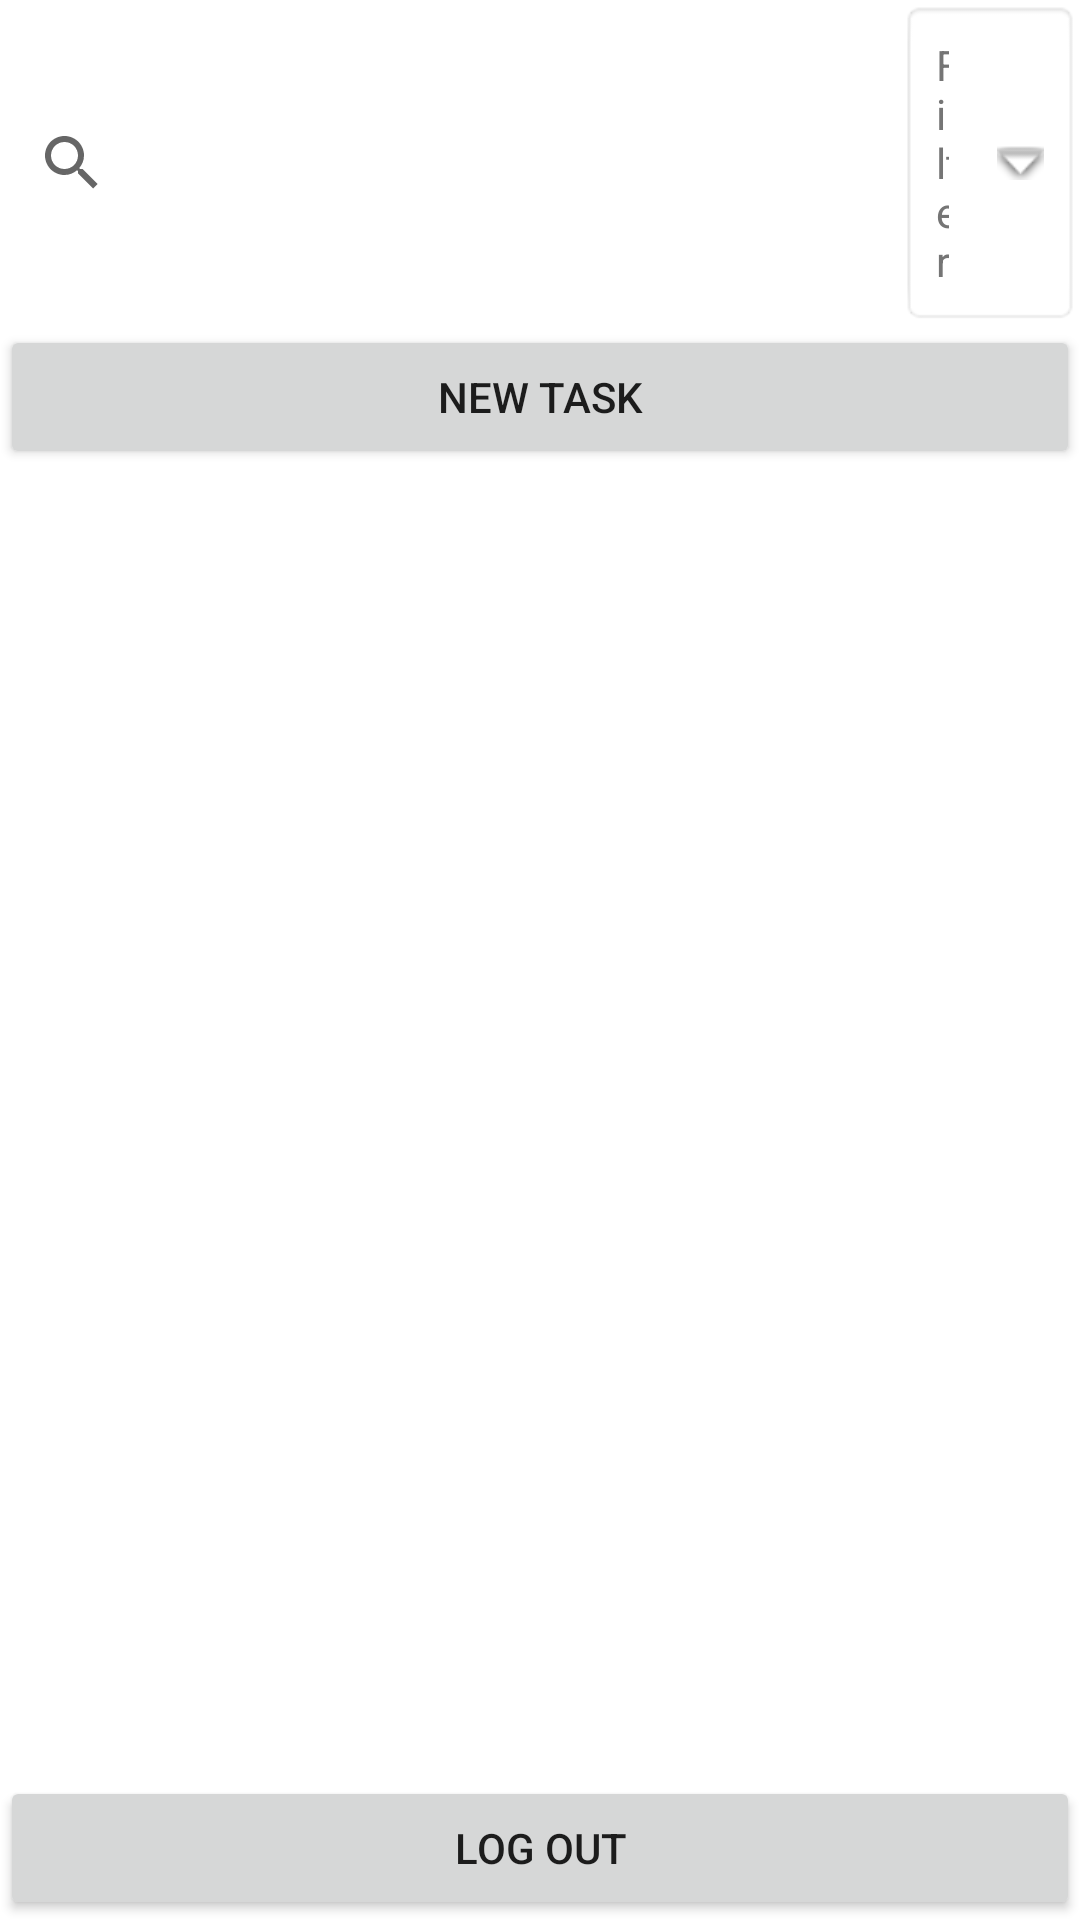

Reconstruct the res/layout file that produces this screen, plus the resources it refers to.
<!-- AndroidManifest.xml: application theme Theme.MIDApp -->
<!-- res/layout/kanban_view_activity.xml -->
<?xml version="1.0" encoding="utf-8"?>
<androidx.constraintlayout.widget.ConstraintLayout xmlns:android="http://schemas.android.com/apk/res/android"
    xmlns:app="http://schemas.android.com/apk/res-auto"
    xmlns:tools="http://schemas.android.com/tools"
    android:layout_width="match_parent"
    android:layout_height="match_parent"
    tools:context=".TaskActivity">

    <LinearLayout
        android:layout_width="match_parent"
        android:layout_height="match_parent"
        tools:visibility="visible"
        android:gravity="center"
        android:orientation="vertical">

        <LinearLayout
            android:layout_width="match_parent"
            android:layout_height="wrap_content"
            android:orientation="horizontal">

            <SearchView
                android:id="@+id/search"
                android:layout_width="wrap_content"
                android:layout_height="match_parent"
                android:minWidth="300dp">

            </SearchView>

            <TextView
                android:id="@+id/filter"
                android:layout_width="match_parent"
                android:layout_height="wrap_content"
                android:background="@android:drawable/editbox_background"
                android:drawablePadding="16dp"
                android:hint="@string/filter"
                android:padding="12dp"
                android:textColorHint="#757575"
                app:drawableRightCompat="@android:drawable/arrow_down_float" />
        </LinearLayout>

        <Button
            android:id="@+id/new_task"
            android:layout_width="match_parent"
            android:layout_height="wrap_content"
            android:text="@string/new_task" />

        <LinearLayout
            android:layout_width="match_parent"
            android:layout_height="match_parent"
            android:layout_weight="1"
            android:orientation="horizontal">

            <ListView
                android:id="@+id/list_task_ns"
                android:layout_width="0dp"
                android:layout_height="wrap_content"
                android:layout_weight="1" />

            <ListView
                android:id="@+id/list_task_ip"
                android:layout_width="0dp"
                android:layout_height="wrap_content"
                android:layout_weight="1" />

            <ListView
                android:id="@+id/list_task_d"
                android:layout_width="0dp"
                android:layout_height="wrap_content"
                android:layout_weight="1">

            </ListView>
        </LinearLayout>

        <Button
            android:id="@+id/log_out"
            android:layout_width="match_parent"
            android:layout_height="wrap_content"
            android:text="Log Out" />
    </LinearLayout>
</androidx.constraintlayout.widget.ConstraintLayout>
<!-- resources referenced by this layout -->
<resources>
  <string name="filter">Filter</string>
  <string name="new_task">New Task</string>
  <style name="Theme.MIDApp" parent="Theme.MaterialComponents.DayNight.DarkActionBar">
          
          <item name="colorPrimary">@color/purple_500</item>
          <item name="colorPrimaryVariant">@color/purple_700</item>
          <item name="colorOnPrimary">@color/white</item>
          
          <item name="colorSecondary">@color/teal_200</item>
          <item name="colorSecondaryVariant">@color/teal_700</item>
          <item name="colorOnSecondary">@color/black</item>
          
          <item name="android:statusBarColor" tools:targetApi="l">?attr/colorPrimaryVariant</item>
          
      </style>
  <!-- not gathered from this repository: default colours our renderer supplied (Android Studio template values) -->
  <color name="purple_500">#FF6200EE</color>
  <color name="purple_700">#FF3700B3</color>
  <color name="teal_200">#FF03DAC5</color>
  <color name="teal_700">#FF018786</color>
  <color name="black">#FF000000</color>
  <color name="white">#FFFFFFFF</color>
</resources>
